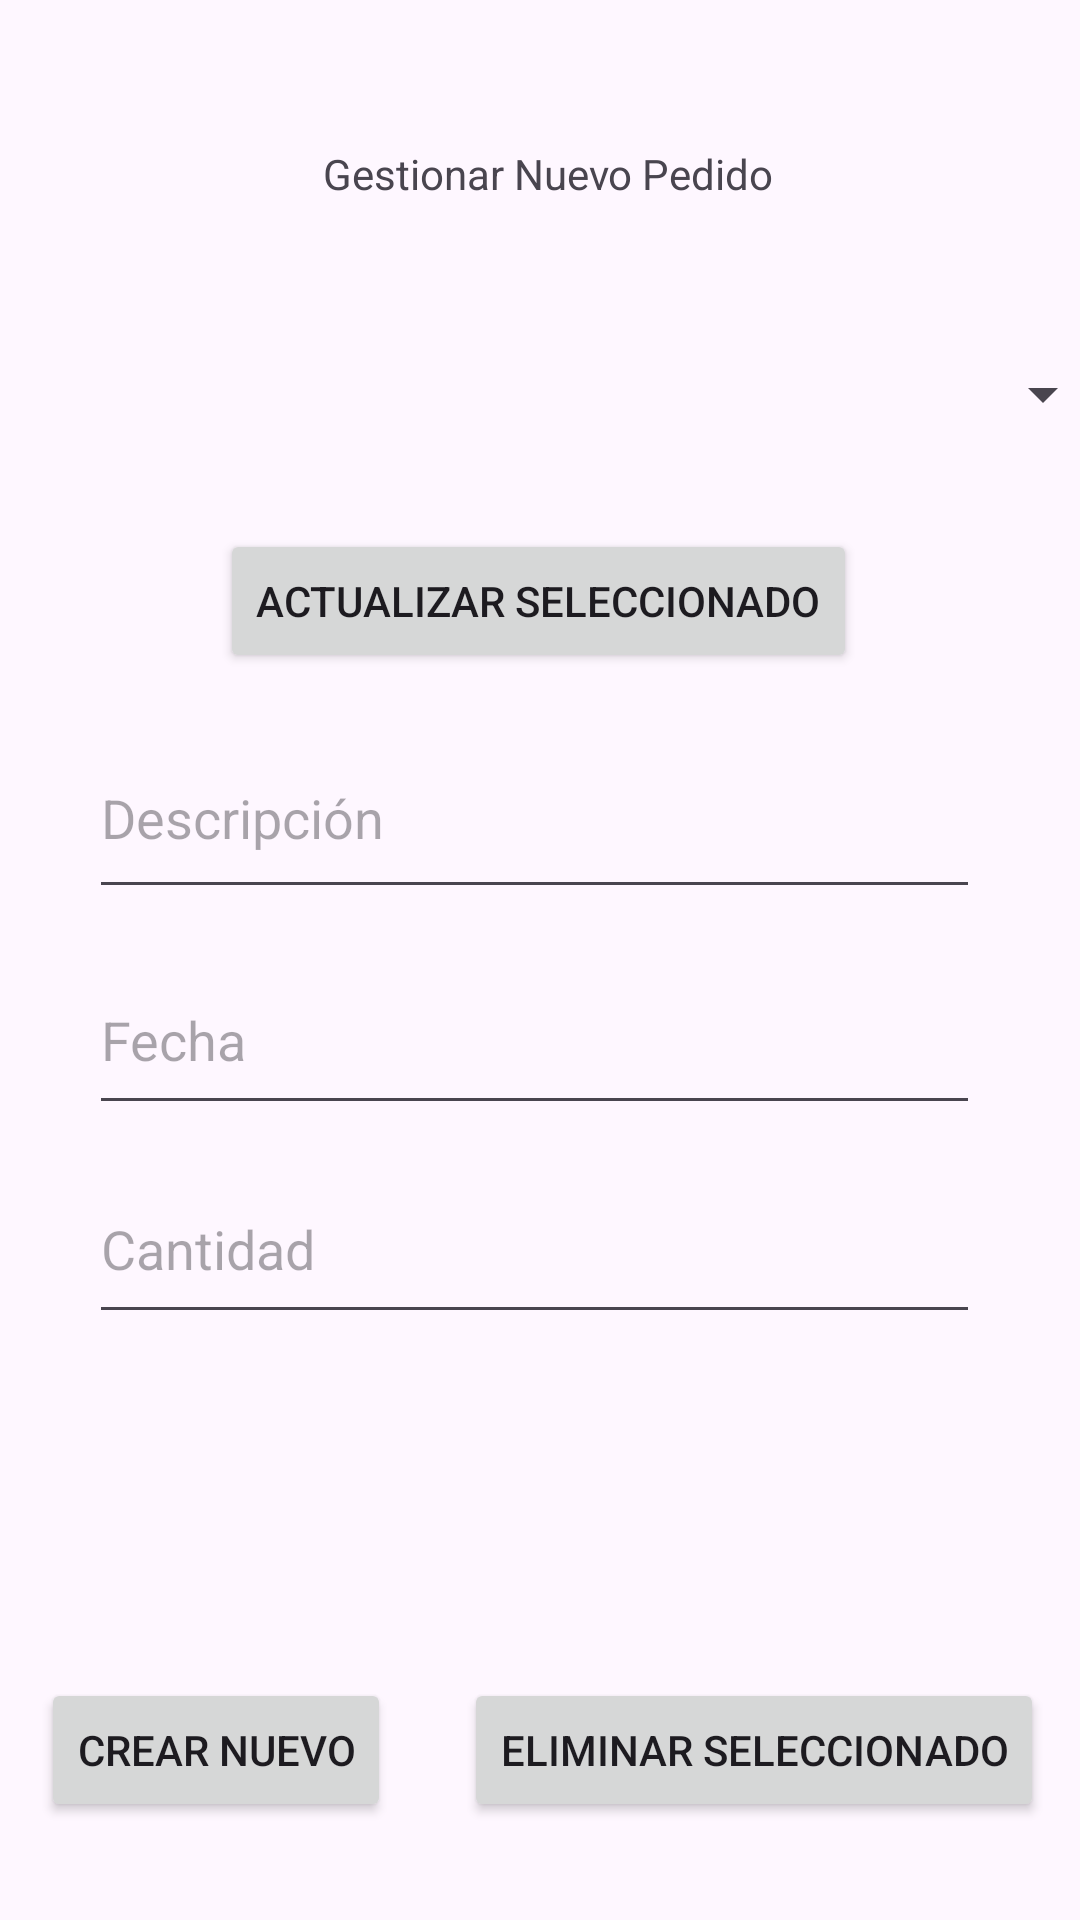

Layout XML and referenced resources for this Android screen:
<!-- AndroidManifest.xml: application theme Theme.BDFerreteria -->
<!-- res/layout/activity_insert_pedido.xml -->
<?xml version="1.0" encoding="utf-8"?>
<androidx.constraintlayout.widget.ConstraintLayout xmlns:android="http://schemas.android.com/apk/res/android"
    xmlns:app="http://schemas.android.com/apk/res-auto"
    xmlns:tools="http://schemas.android.com/tools"
    android:layout_width="match_parent"
    android:layout_height="match_parent"
    tools:context=".InsertPedidoActivity">

    <TextView
        android:id="@+id/textView"
        android:layout_width="wrap_content"
        android:layout_height="wrap_content"
        android:text="Gestionar Nuevo Pedido"
        app:layout_constraintBottom_toBottomOf="parent"
        app:layout_constraintEnd_toEndOf="parent"
        app:layout_constraintHorizontal_bias="0.513"
        app:layout_constraintStart_toStartOf="parent"
        app:layout_constraintTop_toTopOf="parent"
        app:layout_constraintVertical_bias="0.078" />


    <Spinner
        android:id="@+id/spinnerPedidos"
        android:layout_width="381dp"
        android:layout_height="56dp"
        app:layout_constraintBottom_toBottomOf="parent"
        app:layout_constraintEnd_toEndOf="parent"
        app:layout_constraintHorizontal_bias="0.466"
        app:layout_constraintStart_toStartOf="parent"
        app:layout_constraintTop_toTopOf="parent"
        app:layout_constraintVertical_bias="0.177" />

    <Button
        android:id="@+id/buttonDeletePedido"
        android:layout_width="wrap_content"
        android:layout_height="wrap_content"
        android:text="Eliminar Seleccionado"
        android:onClick="EliminarPedido"
        app:layout_constraintBottom_toBottomOf="parent"
        app:layout_constraintEnd_toEndOf="parent"
        app:layout_constraintHorizontal_bias="0.927"
        app:layout_constraintStart_toStartOf="parent"
        app:layout_constraintTop_toTopOf="parent"
        app:layout_constraintVertical_bias="0.945" />

    <Button
        android:id="@+id/buttonCreatePedido"
        android:layout_width="wrap_content"
        android:layout_height="wrap_content"
        android:text="Crear Nuevo"
        android:onClick="InsertarPedido"
        app:layout_constraintBottom_toBottomOf="parent"
        app:layout_constraintEnd_toEndOf="parent"
        app:layout_constraintHorizontal_bias="0.056"
        app:layout_constraintStart_toStartOf="parent"
        app:layout_constraintTop_toTopOf="parent"
        app:layout_constraintVertical_bias="0.945" />

    <Button
        android:id="@+id/buttonUpdatePedido"
        android:layout_width="wrap_content"
        android:layout_height="wrap_content"
        android:text="Actualizar Seleccionado"
        android:onClick="ActualizarPedido"
        app:layout_constraintBottom_toBottomOf="parent"
        app:layout_constraintEnd_toEndOf="parent"
        app:layout_constraintHorizontal_bias="0.497"
        app:layout_constraintStart_toStartOf="parent"
        app:layout_constraintTop_toTopOf="parent"
        app:layout_constraintVertical_bias="0.298" />

    <EditText
        android:id="@+id/editTextFechaPedido"
        android:layout_width="297dp"
        android:layout_height="60dp"
        android:ems="10"
        android:hint="Fecha"
        android:inputType="text"
        app:layout_constraintBottom_toBottomOf="parent"
        app:layout_constraintEnd_toEndOf="parent"
        app:layout_constraintHorizontal_bias="0.473"
        app:layout_constraintStart_toStartOf="parent"
        app:layout_constraintTop_toTopOf="parent"
        app:layout_constraintVertical_bias="0.543" />

    <EditText
        android:id="@+id/editTextDescripcionPedido"
        android:layout_width="297dp"
        android:layout_height="64dp"
        android:ems="10"
        android:hint="Descripción"
        android:inputType="text"
        app:layout_constraintBottom_toBottomOf="parent"
        app:layout_constraintEnd_toEndOf="parent"
        app:layout_constraintHorizontal_bias="0.473"
        app:layout_constraintStart_toStartOf="parent"
        app:layout_constraintTop_toTopOf="parent"
        app:layout_constraintVertical_bias="0.415" />

    <EditText
        android:id="@+id/editTextCantidadPedido"
        android:layout_width="297dp"
        android:layout_height="60dp"
        android:ems="10"
        android:hint="Cantidad"
        android:inputType="number"
        app:layout_constraintBottom_toBottomOf="parent"
        app:layout_constraintEnd_toEndOf="parent"
        app:layout_constraintHorizontal_bias="0.473"
        app:layout_constraintStart_toStartOf="parent"
        app:layout_constraintTop_toTopOf="parent"
        app:layout_constraintVertical_bias="0.663" />
</androidx.constraintlayout.widget.ConstraintLayout>
<!-- resources referenced by this layout -->
<resources>
  <style name="Theme.BDFerreteria" parent="Base.Theme.BDFerreteria" />
  <style name="Base.Theme.BDFerreteria" parent="Theme.Material3.DayNight.NoActionBar">
          
          
      </style>
</resources>
